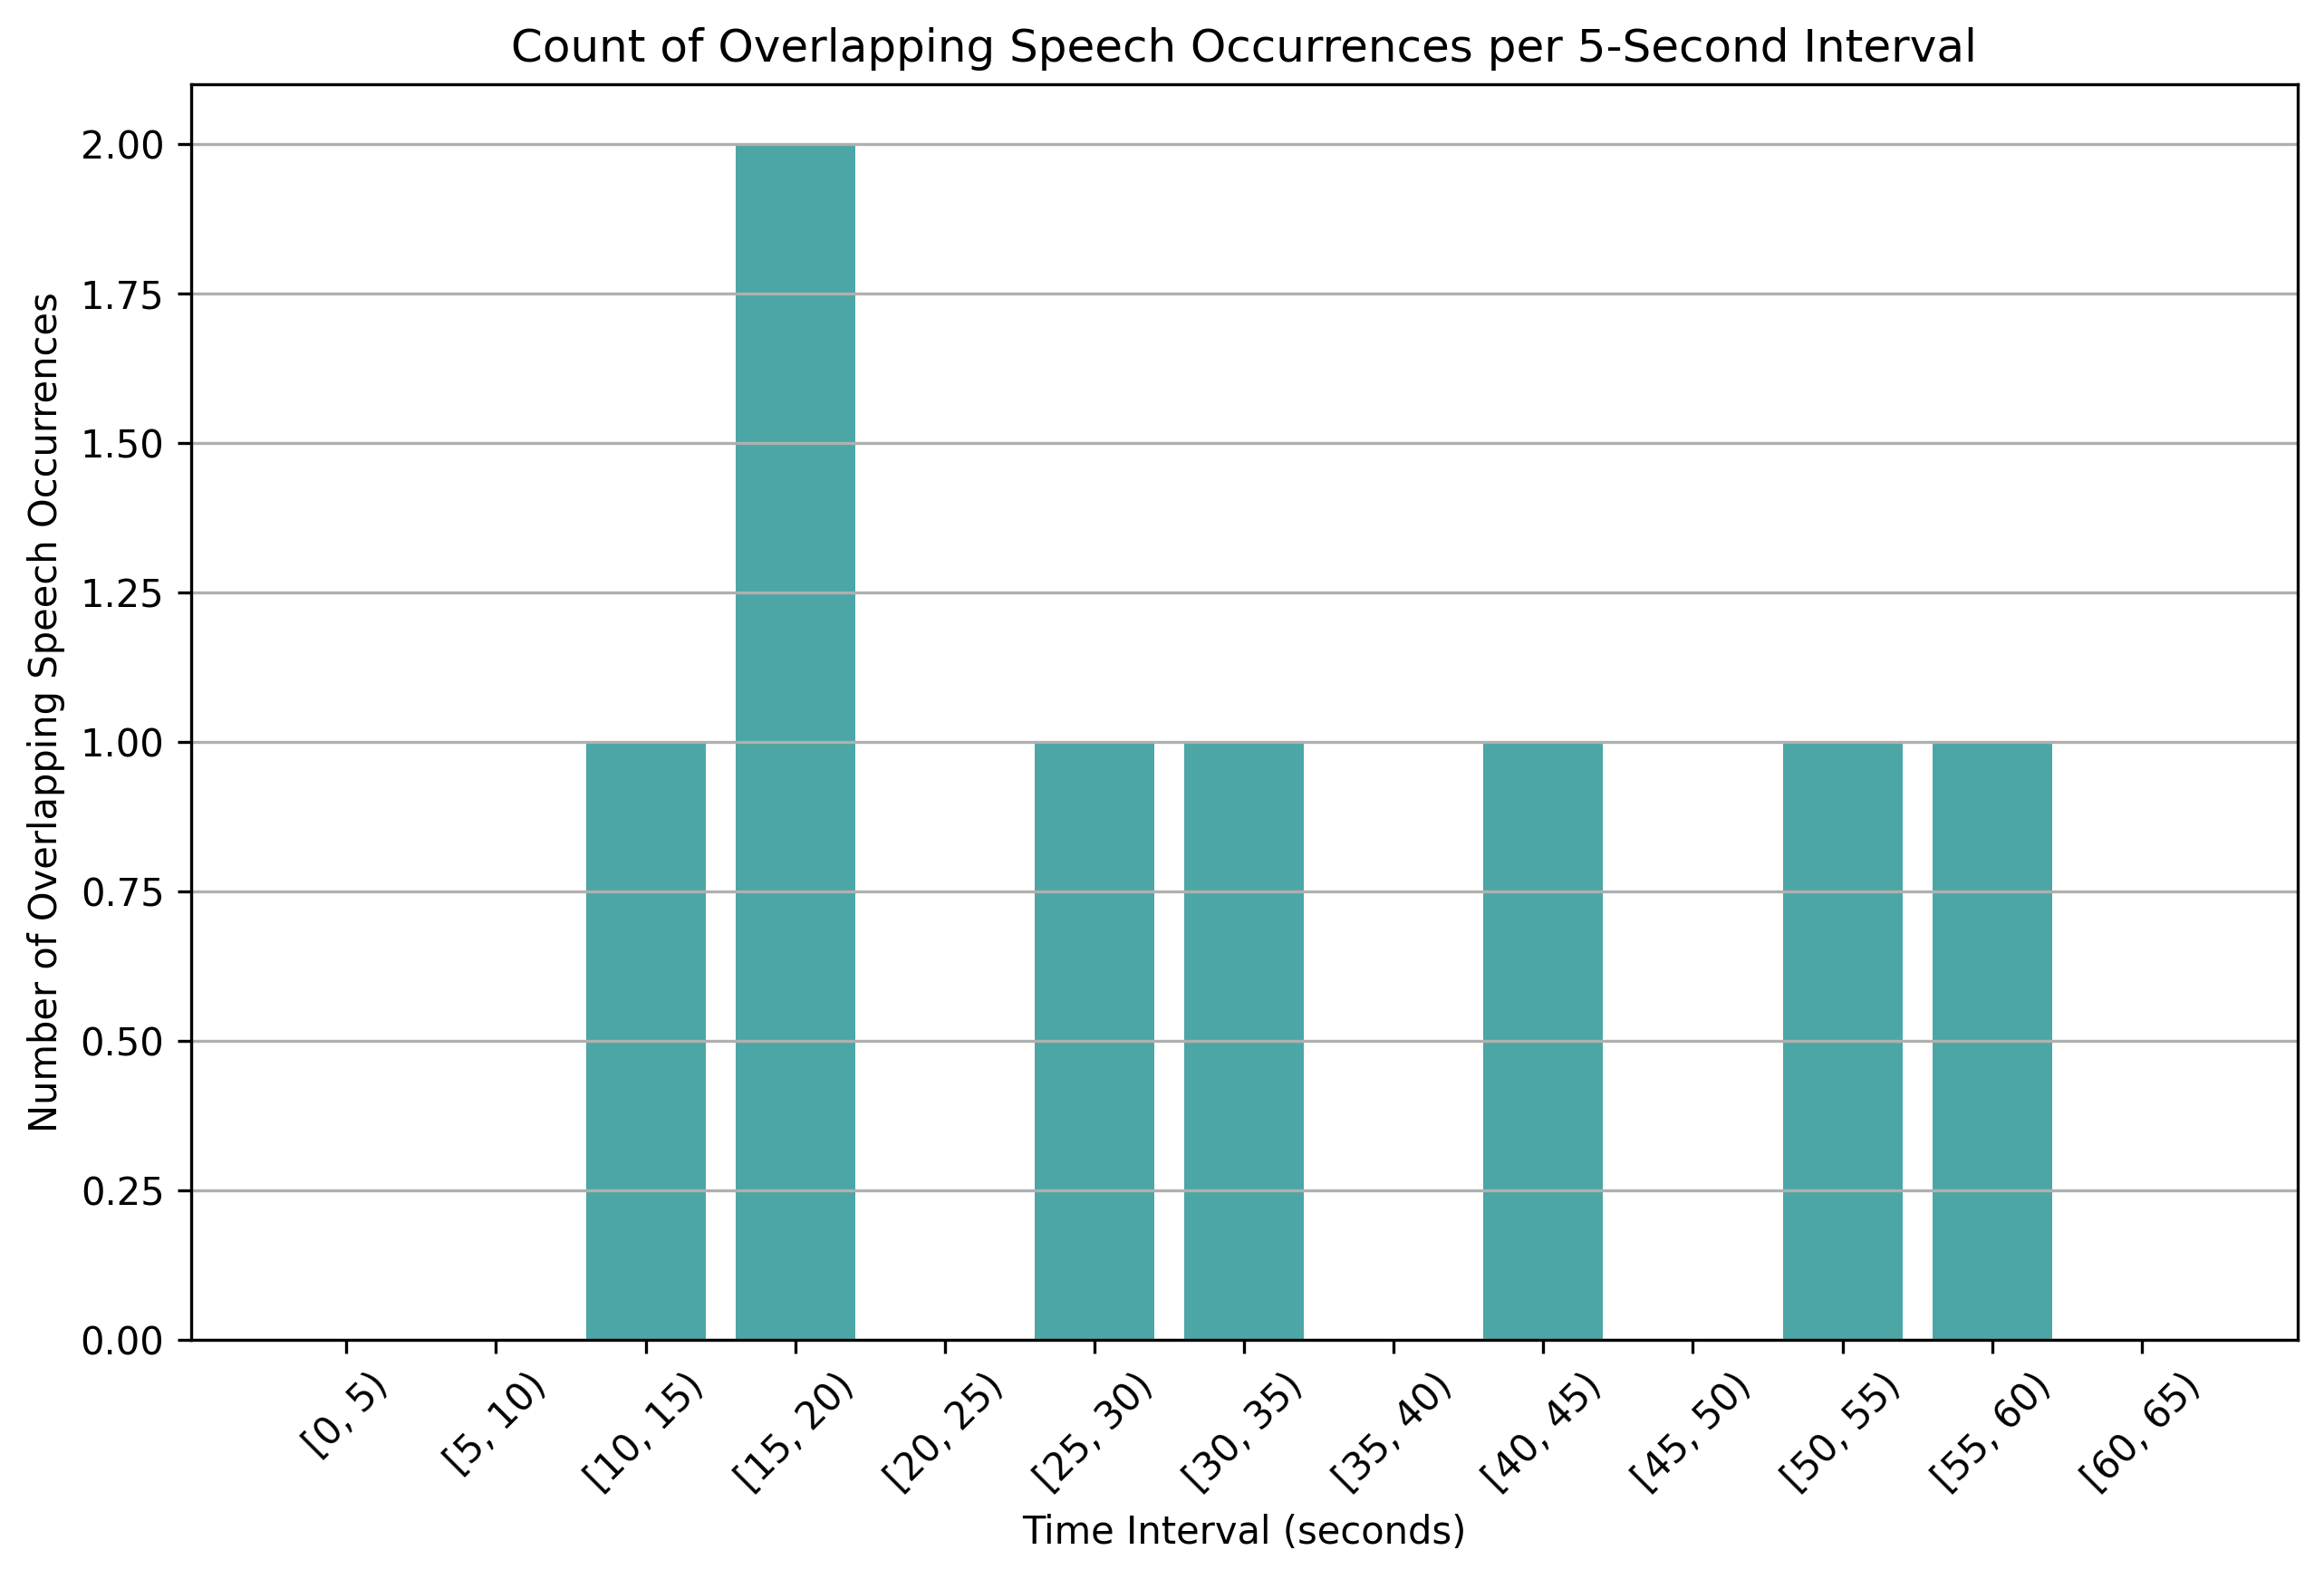

Data behind this chart, as committed beside it:
time_bin, overlap_count
[0, 5), 0
[5, 10), 0
[10, 15), 1
[15, 20), 2
[20, 25), 0
[25, 30), 1
[30, 35), 1
[35, 40), 0
[40, 45), 1
[45, 50), 0
[50, 55), 1
[55, 60), 1
[60, 65), 0
